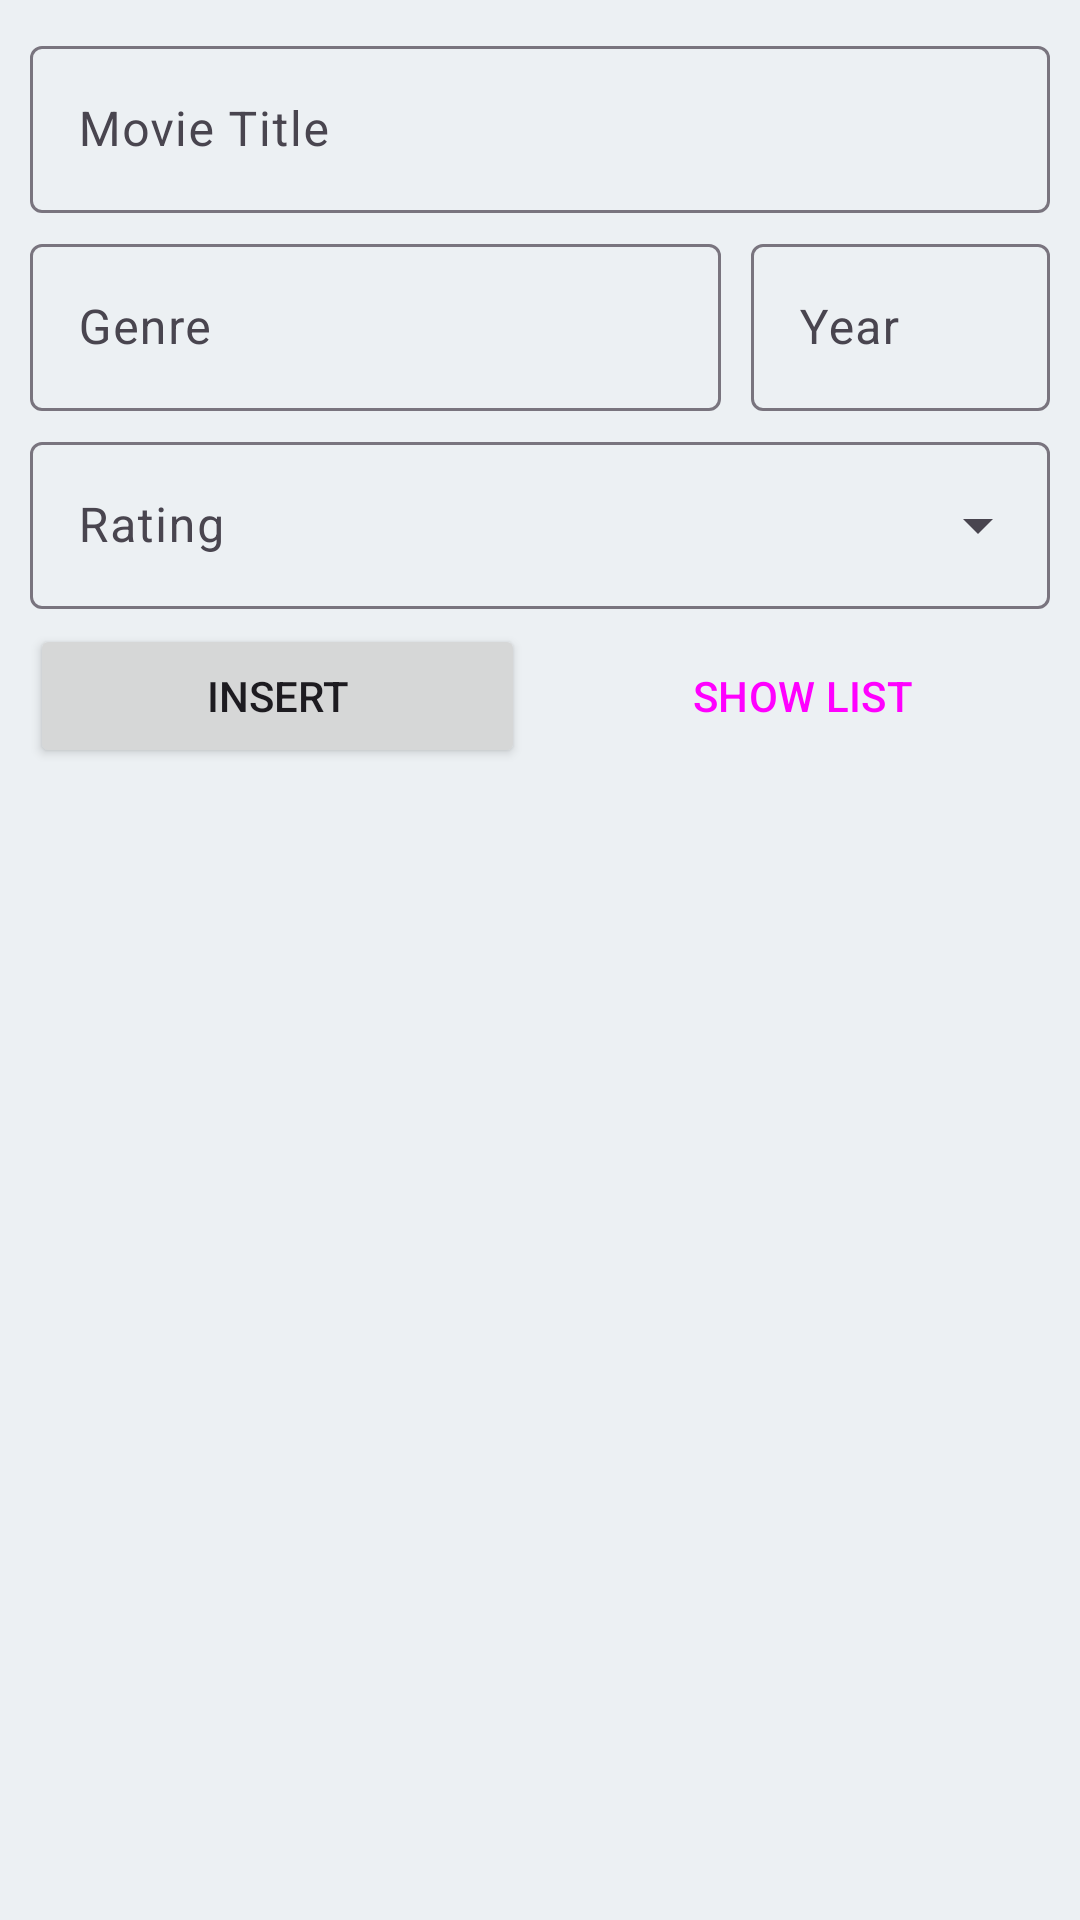

Reconstruct the res/layout file that produces this screen, plus the resources it refers to.
<!-- AndroidManifest.xml: application theme Theme.P11_MovieList -->
<!-- res/layout/activity_main.xml -->
<?xml version="1.0" encoding="utf-8"?>
<LinearLayout xmlns:android="http://schemas.android.com/apk/res/android"
    android:layout_width="match_parent"
    android:layout_height="match_parent"
    xmlns:app="http://schemas.android.com/apk/res-auto"
    android:orientation="vertical"
    android:background="@color/background_color"
    android:padding="10dp">


    <com.google.android.material.textfield.TextInputLayout
        android:layout_width="match_parent"
        android:layout_height="wrap_content"
        android:layout_marginBottom="5dp">

        <com.google.android.material.textfield.TextInputEditText
            android:id="@+id/inputTitle"
            android:layout_width="match_parent"
            android:layout_height="wrap_content"
            android:hint="@string/movieTitle"
            android:inputType="text"
            android:textColorHint="#546E7A" />
    </com.google.android.material.textfield.TextInputLayout>

    <LinearLayout
        android:layout_width="match_parent"
        android:layout_height="wrap_content"
        android:orientation="horizontal"
        android:layout_marginBottom="5dp">

        <com.google.android.material.textfield.TextInputLayout
            android:layout_width="wrap_content"
            android:layout_height="match_parent"
            android:layout_weight="4"
            android:layout_marginEnd="5dp">

            <com.google.android.material.textfield.TextInputEditText
                android:id="@+id/inputGenre"
                android:layout_width="match_parent"
                android:layout_height="wrap_content"
                android:hint="@string/movieGenre"
                android:inputType="text"
                android:textColorHint="#546E7A" />
        </com.google.android.material.textfield.TextInputLayout>

        <com.google.android.material.textfield.TextInputLayout
            android:layout_width="wrap_content"
            android:layout_height="match_parent"
            android:layout_weight="1"
            android:layout_marginStart="5dp">

            <com.google.android.material.textfield.TextInputEditText
                android:id="@+id/inputyear"
                android:layout_width="match_parent"
                android:layout_height="wrap_content"
                android:hint="@string/movieYear"
                android:inputType="number"
                android:textColorHint="#546E7A" />
        </com.google.android.material.textfield.TextInputLayout>

    </LinearLayout>

    <com.google.android.material.textfield.TextInputLayout
        style="@style/Widget.Material3.TextInputLayout.OutlinedBox.ExposedDropdownMenu"
        android:layout_width="match_parent"
        android:layout_height="wrap_content"
        android:hint="@string/movieRating"
        android:layout_marginBottom="5dp">

        <AutoCompleteTextView
            android:id="@+id/ratingMenu"
            android:layout_width="match_parent"
            android:layout_height="wrap_content"
            android:inputType="none"
            android:textColorHint="#546E7A" />
    </com.google.android.material.textfield.TextInputLayout>

    <LinearLayout
        android:layout_width="match_parent"
        android:layout_height="wrap_content"
        android:orientation="horizontal">

        <Button
            android:id="@+id/btnInsert"
            android:layout_width="match_parent"
            android:layout_height="wrap_content"
            android:text="@string/btnInsert"
            android:layout_weight="1"
            android:layout_marginEnd="5dp"/>

        <Button
            android:id="@+id/btnShowList"
            android:layout_width="match_parent"
            android:layout_height="wrap_content"
            android:text="@string/btnShowList"
            android:layout_weight="1"
            style="?attr/materialButtonOutlinedStyle"
            android:layout_marginStart="5dp"/>
    </LinearLayout>

</LinearLayout>
<!-- resources referenced by this layout -->
<resources>
  <color name="background_color">#ecf0f3</color>
  <string name="btnInsert">INSERT</string>
  <string name="btnShowList">SHOW LIST</string>
  <string name="movieGenre">Genre</string>
  <string name="movieRating">Rating</string>
  <string name="movieTitle">Movie Title</string>
  <string name="movieYear">Year</string>
  <style name="Theme.P11_MovieList" parent="Base.Theme.P11_MovieList" />
  <style name="Base.Theme.P11_MovieList" parent="Theme.Material3.DayNight.NoActionBar">
          
          
      </style>
</resources>
